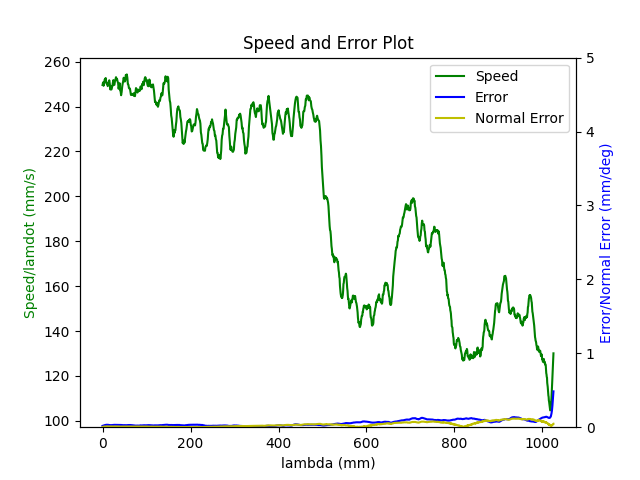

The table this chart was drawn from, first rows:
1.680271942734999895e+09, 0.000000000000000000e+00, 2.847277781825989784e-01, 3.691982233206205222e-01, 8.414232323864661439e-03, -6.029606420157330726e-01, -1.930377785937028356e+00, 5.023877891988117739e-01
1.680271942739000082e+09, 0.000000000000000000e+00, 2.847277781825989784e-01, 3.691982233206205222e-01, 8.414232323864661439e-03, -6.029606420157330726e-01, -1.930377785937028356e+00, 5.023877891988117739e-01
1.680271942755000114e+09, 0.000000000000000000e+00, 2.847277781825989784e-01, 3.691982233206205222e-01, 8.414232323864661439e-03, -6.029606420157330726e-01, -1.930377785937028356e+00, 5.023877891988117739e-01
1.680271942759000063e+09, 0.000000000000000000e+00, 2.847277781825989784e-01, 3.691982233206205222e-01, 8.414232323864661439e-03, -6.029606420157330726e-01, -1.930377785937028356e+00, 5.023877891988117739e-01
1.680271942763000011e+09, 0.000000000000000000e+00, 2.847277781825989784e-01, 3.691982233206205222e-01, 8.414232323864661439e-03, -6.029606420157330726e-01, -1.930377785937028356e+00, 5.023877891988117739e-01
1.680271942766999960e+09, 0.000000000000000000e+00, 2.847277781825989784e-01, 3.691982233206205222e-01, 8.414232323864661439e-03, -6.029606420157330726e-01, -1.930377785937028356e+00, 5.023877891988117739e-01
1.680271942773000002e+09, 0.000000000000000000e+00, 2.847277781825989784e-01, 3.691982233206205222e-01, 8.414232323864661439e-03, -6.029606420157330726e-01, -1.930377785937028356e+00, 5.023877891988117739e-01
1.680271942785000086e+09, 0.000000000000000000e+00, 2.847277781825989784e-01, 3.691982233206205222e-01, 8.414232323864661439e-03, -6.029606420157330726e-01, -1.930377785937028356e+00, 5.023877891988117739e-01
1.680271942822999954e+09, 1.000000000000000000e+00, 2.824117262652025007e-01, 3.683552292919072269e-01, 8.009315937401978447e-03, -6.020234002074120738e-01, -1.929861168478438138e+00, 5.064561516852106315e-01
1.680271942826999903e+09, 1.000000000000000000e+00, 2.810468787901428955e-01, 3.678613011135928312e-01, 7.768460500626761002e-03, -6.014771121515378738e-01, -1.929541773225322832e+00, 5.088751780284747062e-01
1.680271942831000090e+09, 1.000000000000000000e+00, 2.810468787901428955e-01, 3.678613011135928312e-01, 7.768460500626761002e-03, -6.014771121515378738e-01, -1.929541773225322832e+00, 5.088751780284747062e-01
1.680271942835999966e+09, 1.000000000000000000e+00, 2.796663233518154046e-01, 3.673586462890184867e-01, 7.525859734599549787e-03, -6.009308240956635627e-01, -1.929220632642955957e+00, 5.112924590424867688e-01
1.680271942839999914e+09, 1.000000000000000000e+00, 2.796663233518154046e-01, 3.673586462890184867e-01, 7.525859734599549787e-03, -6.009308240956635627e-01, -1.929220632642955957e+00, 5.112924590424867688e-01
1.680271942844000101e+09, 1.000000000000000000e+00, 2.782875132427398701e-01, 3.668647181107040911e-01, 7.285004297824331475e-03, -6.003670827472694649e-01, -1.928918690682361214e+00, 5.137097400564989425e-01
1.680271942848000050e+09, 1.000000000000000000e+00, 2.782875132427398701e-01, 3.668647181107040911e-01, 7.285004297824331475e-03, -6.003670827472694649e-01, -1.928918690682361214e+00, 5.137097400564989425e-01
1.680271942851999998e+09, 1.000000000000000000e+00, 2.769209204384283085e-01, 3.663620632861296911e-01, 7.044148861049114030e-03, -5.998207946913951538e-01, -1.928597550099994118e+00, 5.161287663997631281e-01
1.680271942855999947e+09, 1.000000000000000000e+00, 2.769209204384283085e-01, 3.663620632861296911e-01, 7.044148861049114030e-03, -5.998207946913951538e-01, -1.928597550099994118e+00, 5.161287663997631281e-01
1.680271942859999895e+09, 1.000000000000000000e+00, 2.755421103293527740e-01, 3.658681351078153510e-01, 6.803293424273896585e-03, -5.992587986722530680e-01, -1.928295608139398931e+00, 5.185460474137753017e-01
1.680271942864000082e+09, 1.000000000000000000e+00, 2.755421103293527740e-01, 3.658681351078153510e-01, 6.803293424273896585e-03, -5.992587986722530680e-01, -1.928295608139398931e+00, 5.185460474137753017e-01
1.680271942868000031e+09, 1.000000000000000000e+00, 2.741633002202772396e-01, 3.653637349539889945e-01, 6.562437987498679140e-03, -5.987125106163787569e-01, -1.927974467557032057e+00, 5.209633284277874754e-01
1.680271942871999979e+09, 1.000000000000000000e+00, 2.741633002202772396e-01, 3.653637349539889945e-01, 6.562437987498679140e-03, -5.987125106163787569e-01, -1.927974467557032057e+00, 5.209633284277874754e-01
1.680271942875999928e+09, 1.000000000000000000e+00, 2.727967074159657335e-01, 3.648610801294145944e-01, 6.321582550723461695e-03, -5.981487692679846591e-01, -1.927672525596437314e+00, 5.233823547710515500e-01
1.680271942880000114e+09, 1.000000000000000000e+00, 2.727967074159657335e-01, 3.648610801294145944e-01, 6.321582550723461695e-03, -5.981487692679846591e-01, -1.927672525596437314e+00, 5.233823547710515500e-01
1.680271942884000063e+09, 1.000000000000000000e+00, 2.714178973068901990e-01, 3.643671519511001988e-01, 6.080727113948244250e-03, -5.976024812121103480e-01, -1.927351385014070217e+00, 5.257996357850637237e-01
1.680271942888000011e+09, 1.000000000000000000e+00, 2.714178973068901990e-01, 3.643671519511001988e-01, 6.080727113948244250e-03, -5.976024812121103480e-01, -1.927351385014070217e+00, 5.257996357850637237e-01
1.680271942891999960e+09, 1.000000000000000000e+00, 2.700390871978146645e-01, 3.638644971265257988e-01, 5.839871677173026805e-03, -5.970404851929682621e-01, -1.927049443053475253e+00, 5.282186621283279093e-01
1.680271942895999908e+09, 1.000000000000000000e+00, 2.700390871978146645e-01, 3.638644971265257988e-01, 5.839871677173026805e-03, -5.970404851929682621e-01, -1.927049443053475253e+00, 5.282186621283279093e-01
1.680271942900000095e+09, 1.000000000000000000e+00, 2.686602770887391300e-01, 3.633688236189594467e-01, 5.599016240397808493e-03, -5.964941971370940621e-01, -1.926728302471108156e+00, 5.306359431423399720e-01
1.680271942904000044e+09, 1.000000000000000000e+00, 2.686602770887391300e-01, 3.633688236189594467e-01, 5.599016240397808493e-03, -5.964941971370940621e-01, -1.926728302471108156e+00, 5.306359431423399720e-01
1.680271942907999992e+09, 1.000000000000000000e+00, 2.672936842844275684e-01, 3.628661687943851022e-01, 5.356415474370597278e-03, -5.959304557886998532e-01, -1.926426360510512970e+00, 5.330532241563521456e-01
1.680271942911999941e+09, 1.000000000000000000e+00, 2.672936842844275684e-01, 3.628661687943851022e-01, 5.356415474370597278e-03, -5.959304557886998532e-01, -1.926426360510512970e+00, 5.330532241563521456e-01
1.680271942915999889e+09, 1.000000000000000000e+00, 2.659148741753520340e-01, 3.623722406160706511e-01, 5.115560037595380700e-03, -5.953841677328256532e-01, -1.926105219928146095e+00, 5.354722504996162202e-01
1.680271942920000076e+09, 1.000000000000000000e+00, 2.659148741753520340e-01, 3.623722406160706511e-01, 5.115560037595380700e-03, -5.953841677328256532e-01, -1.926105219928146095e+00, 5.354722504996162202e-01
1.680271942924000025e+09, 1.000000000000000000e+00, 2.645343187370245430e-01, 3.618695857914963065e-01, 4.874704600820162388e-03, -5.948221717136835673e-01, -1.925803277967551352e+00, 5.378895315136283939e-01
1.680271942927999973e+09, 1.000000000000000000e+00, 2.645343187370245430e-01, 3.618695857914963065e-01, 4.874704600820162388e-03, -5.948221717136835673e-01, -1.925803277967551352e+00, 5.378895315136283939e-01
1.680271942931999922e+09, 1.000000000000000000e+00, 2.631677259327129814e-01, 3.613651856376699500e-01, 4.633849164044944943e-03, -5.942758836578092563e-01, -1.925482137385184256e+00, 5.403068125276405675e-01
1.680271942936000109e+09, 1.000000000000000000e+00, 2.631677259327129814e-01, 3.613651856376699500e-01, 4.633849164044944943e-03, -5.942758836578092563e-01, -1.925482137385184256e+00, 5.403068125276405675e-01
1.680271942940000057e+09, 1.000000000000000000e+00, 2.617889158236374469e-01, 3.608712574593555544e-01, 4.392993727269727498e-03, -5.937121423094151584e-01, -1.925178450095337057e+00, 5.427258388709047532e-01
1.680271942944000006e+09, 1.000000000000000000e+00, 2.617889158236374469e-01, 3.608712574593555544e-01, 4.392993727269727498e-03, -5.937121423094151584e-01, -1.925178450095337057e+00, 5.427258388709047532e-01
1.680271942947999954e+09, 1.000000000000000000e+00, 2.604101057145619680e-01, 3.603686026347812099e-01, 4.162610266006476142e-03, -5.931675995827927483e-01, -1.924859054842222195e+00, 5.451431198849169268e-01
1.680271942951999903e+09, 1.000000000000000000e+00, 2.604101057145619680e-01, 3.603686026347812099e-01, 4.162610266006476142e-03, -5.931675995827927483e-01, -1.924859054842222195e+00, 5.451431198849169268e-01
1.680271942956000090e+09, 1.000000000000000000e+00, 2.590435129102504064e-01, 3.598746744564667588e-01, 3.921754829231258697e-03, -5.926213115269186593e-01, -1.924537914259855320e+00, 5.475604008989289895e-01
1.680271942960000038e+09, 1.000000000000000000e+00, 2.590435129102504064e-01, 3.598746744564667588e-01, 3.921754829231258697e-03, -5.926213115269186593e-01, -1.924537914259855320e+00, 5.475604008989289895e-01
1.680271942966000080e+09, 1.000000000000000000e+00, 2.576647028011748719e-01, 3.593720196318924143e-01, 3.680899392456041253e-03, -5.920575701785244505e-01, -1.924235972299260355e+00, 5.499794272421931751e-01
1.680271942971999884e+09, 1.000000000000000000e+00, 2.562858926920993374e-01, 3.588780914535780187e-01, 3.440043955680823374e-03, -5.915112821226502504e-01, -1.923914831716893481e+00, 5.523967082562052378e-01
1.680271942976000071e+09, 1.000000000000000000e+00, 2.562858926920993374e-01, 3.588780914535780187e-01, 3.440043955680823374e-03, -5.915112821226502504e-01, -1.923914831716893481e+00, 5.523967082562052378e-01
1.680271942980000019e+09, 1.000000000000000000e+00, 2.549070825830238030e-01, 3.583736912997516622e-01, 3.199188518905605929e-03, -5.909492861035080535e-01, -1.923612889756298294e+00, 5.548157345994694234e-01
1.680271942983999968e+09, 1.000000000000000000e+00, 2.549070825830238030e-01, 3.583736912997516622e-01, 3.199188518905605929e-03, -5.909492861035080535e-01, -1.923612889756298294e+00, 5.548157345994694234e-01
1.680271942987999916e+09, 1.000000000000000000e+00, 2.535404897787122414e-01, 3.578797631214372665e-01, 2.958333082130388918e-03, -5.904029980476337425e-01, -1.923291749173931420e+00, 5.572330156134815971e-01
1.680271942993999958e+09, 1.000000000000000000e+00, 2.521616796696367624e-01, 3.573771082968628665e-01, 2.715732316103176402e-03, -5.898392566992396446e-01, -1.922989807213336233e+00, 5.596502966274937707e-01
1.680271942999000072e+09, 1.000000000000000000e+00, 2.521616796696367624e-01, 3.573771082968628665e-01, 2.715732316103176402e-03, -5.898392566992396446e-01, -1.922989807213336233e+00, 5.596502966274937707e-01
1.680271943003999949e+09, 1.000000000000000000e+00, 2.507811242313092159e-01, 3.568744534722885220e-01, 2.474876879327959391e-03, -5.892929686433654446e-01, -1.922668666630969359e+00, 5.620693229707578453e-01
1.680271943010999918e+09, 1.000000000000000000e+00, 2.494162767562496663e-01, 3.563805252939741264e-01, 2.234021442552741946e-03, -5.887309726242232477e-01, -1.922366724670374394e+00, 5.644866039847700190e-01
1.680271943015000105e+09, 1.000000000000000000e+00, 2.494162767562496663e-01, 3.563805252939741264e-01, 2.234021442552741946e-03, -5.887309726242232477e-01, -1.922366724670374394e+00, 5.644866039847700190e-01
1.680271943019000053e+09, 1.000000000000000000e+00, 2.480357213179221476e-01, 3.558761251401477699e-01, 1.993166005777524067e-03, -5.881846845683490477e-01, -1.922045584088007519e+00, 5.669038849987821926e-01
1.680271943023000002e+09, 1.000000000000000000e+00, 2.480357213179221476e-01, 3.558761251401477699e-01, 1.993166005777524067e-03, -5.881846845683490477e-01, -1.922045584088007519e+00, 5.669038849987821926e-01
1.680271943026999950e+09, 1.000000000000000000e+00, 2.466569112088466409e-01, 3.553821969618333743e-01, 1.752310569002306839e-03, -5.876209432199548388e-01, -1.921743642127412333e+00, 5.693229113420462673e-01
1.680271943030999899e+09, 1.000000000000000000e+00, 2.466569112088466409e-01, 3.553821969618333743e-01, 1.752310569002306839e-03, -5.876209432199548388e-01, -1.921743642127412333e+00, 5.693229113420462673e-01
1.680271943035000086e+09, 1.000000000000000000e+00, 2.452781010997711064e-01, 3.548795421372590297e-01, 1.511455132227089394e-03, -5.870746551640806388e-01, -1.921422501545045458e+00, 5.717401923560584409e-01
1.680271943039000034e+09, 1.000000000000000000e+00, 2.452781010997711064e-01, 3.548795421372590297e-01, 1.511455132227089394e-03, -5.870746551640806388e-01, -1.921422501545045458e+00, 5.717401923560584409e-01
1.680271943042999983e+09, 1.000000000000000000e+00, 2.439115082954595448e-01, 3.543856139589446341e-01, 1.270599695451871949e-03, -5.865126591449384419e-01, -1.921118814255198481e+00, 5.741574733700706146e-01
... 2,905 more rows
